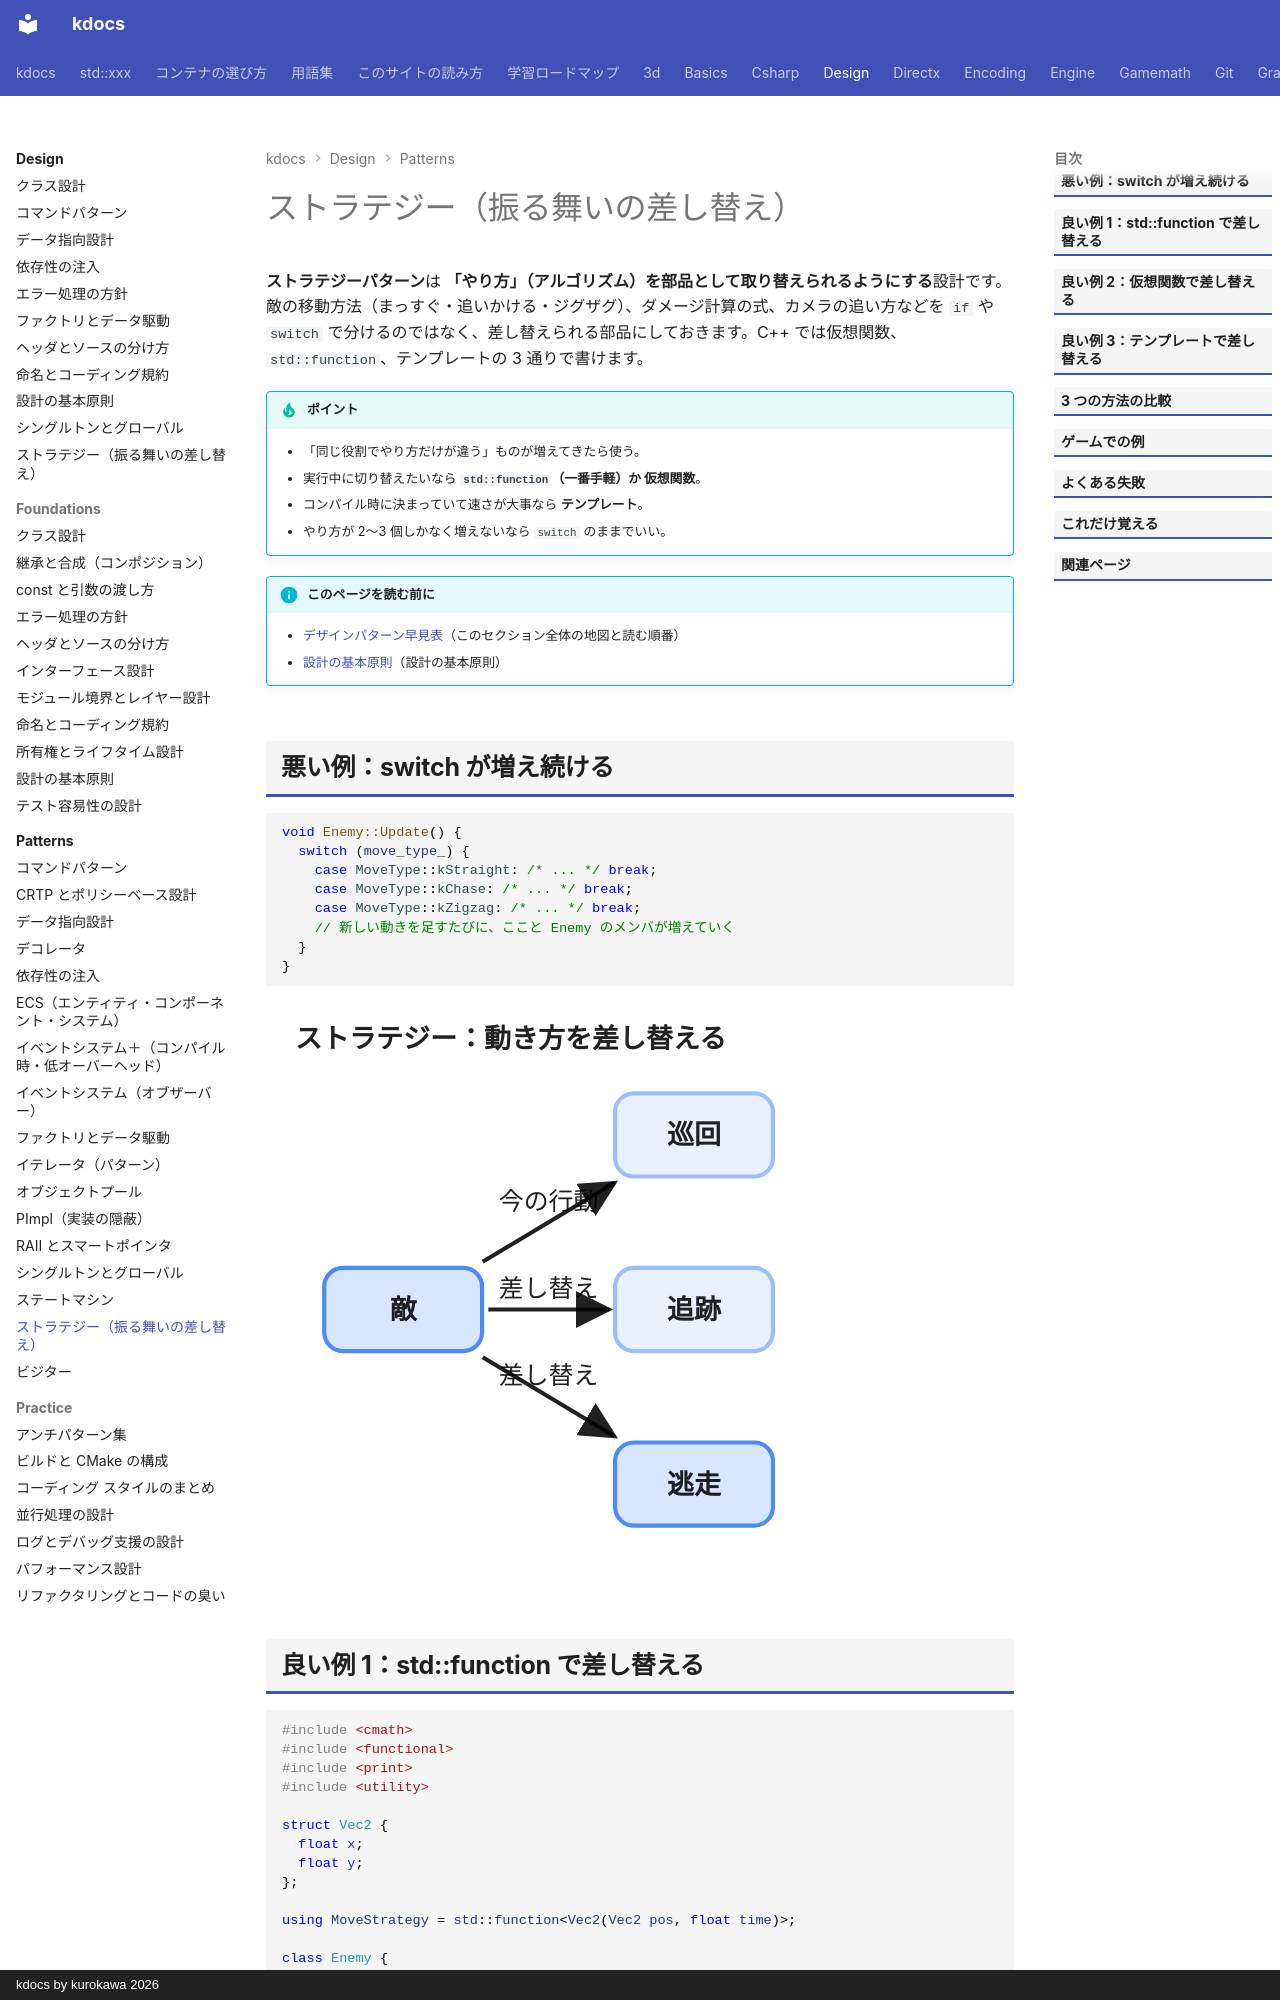

repository: qwzxdf/kdocs · page: design/patterns/strategy/index.html · generator: mkdocs · copyright: kdocs by kurokawa 2026

---
title: ストラテジー（振る舞いの差し替え）
tags:
  - 設計
---

# ストラテジー（振る舞いの差し替え）

**ストラテジーパターン**は <strong>「やり方」（アルゴリズム）を部品として取り替えられるようにする</strong>設計です。敵の移動方法（まっすぐ・追いかける・ジグザグ）、ダメージ計算の式、カメラの追い方などを `if` や `switch` で分けるのではなく、差し替えられる部品にしておきます。C++ では仮想関数、`std::function`、テンプレートの 3 通りで書けます。

!!! tip "ポイント"
    - 「同じ役割でやり方だけが違う」ものが増えてきたら使う。
    - 実行中に切り替えたいなら **`std::function`<strong>（一番手軽）か </strong>仮想関数**。
    - コンパイル時に決まっていて速さが大事なら **テンプレート**。
    - やり方が 2〜3 個しかなく増えないなら `switch` のままでいい。

!!! info "このページを読む前に"
    - [デザインパターン早見表](index.md)（このセクション全体の地図と読む順番）
    - [設計の基本原則](../foundations/principles.md)（設計の基本原則）
